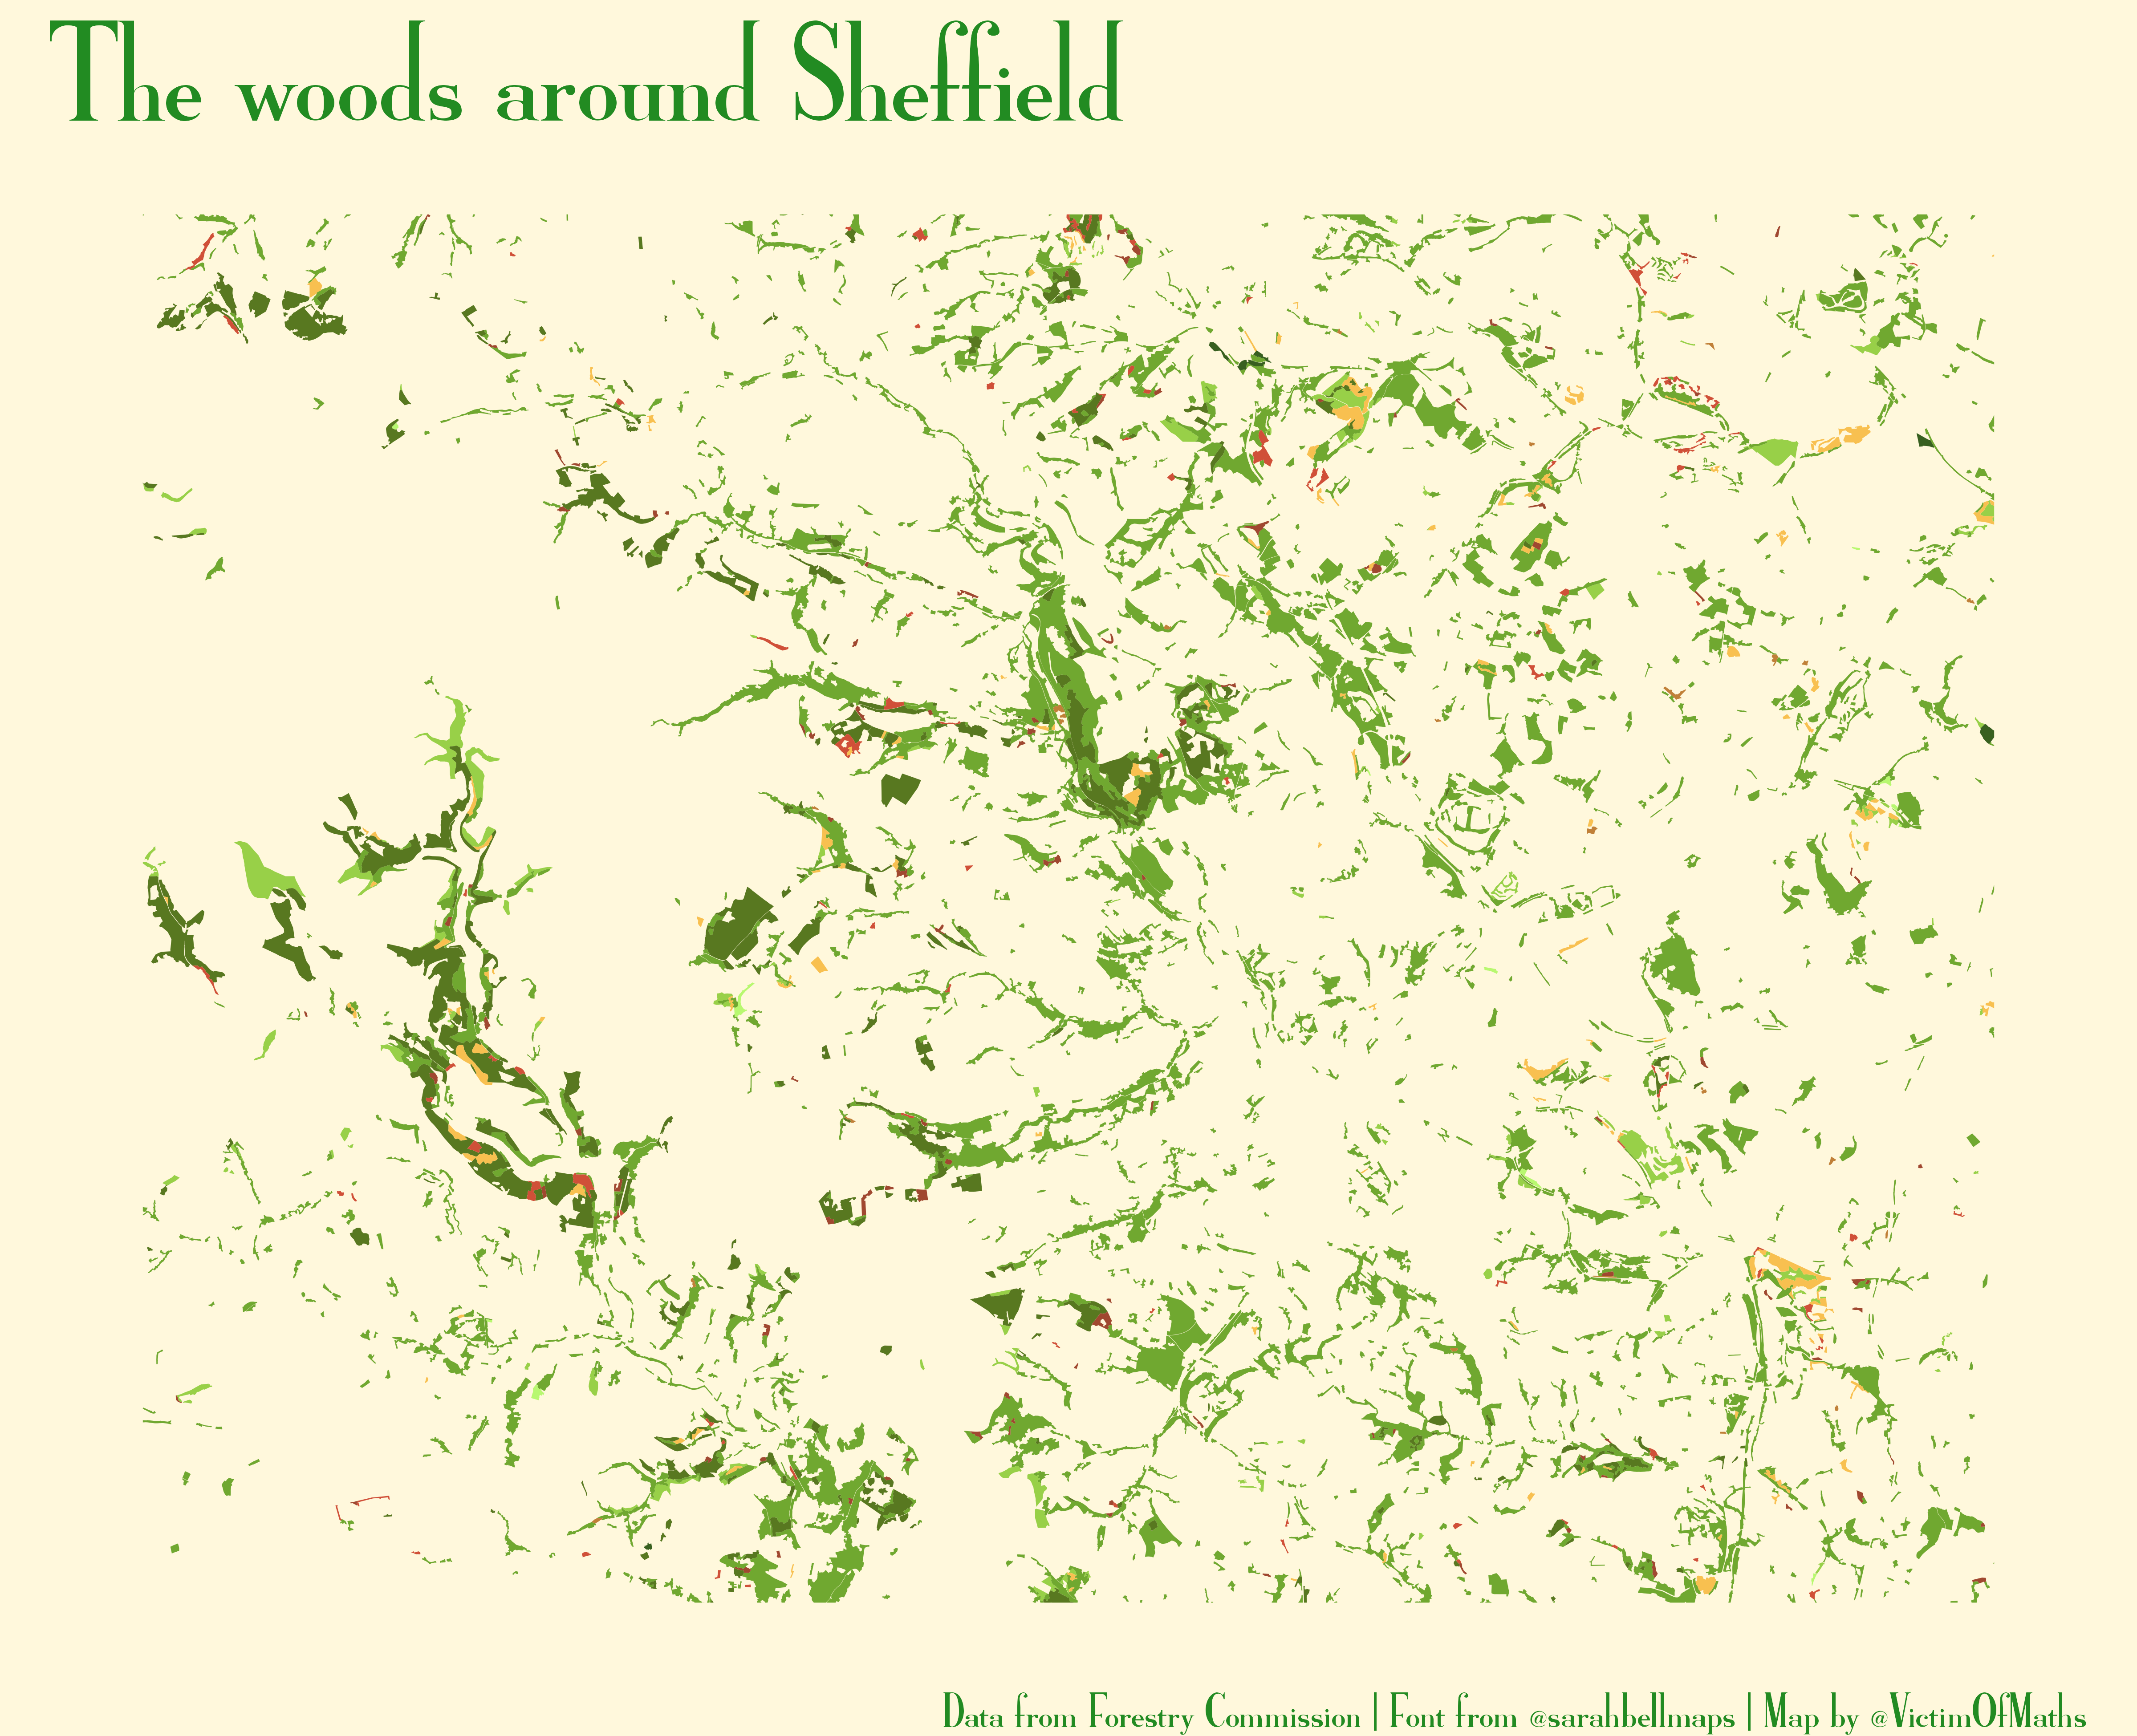

The R source for this figure:
rm(list=ls())

library(tidyverse)
library(sf)
library(curl)
library(ragg)
library(paletteer)

url <- "https://opendata.arcgis.com/api/v3/datasets/eb05bd0be3b449459b9ad0692a8fc203_0/downloads/data?format=shp&spatialRefId=27700&where=1%3D1"

temp <- tempfile()
temp2 <- tempfile()
temp <- curl_download(url=url, destfile=temp, quiet=FALSE, mode="wb")
unzip(zipfile=temp, exdir=temp2)

#The actual shapefile has a different name each time you download it, so need to fish the name out of the unzipped file
name <- list.files(temp2, pattern=".shp")
shapefile <- st_read(file.path(temp2, name))

agg_png("Day4_2022_Green.png", units="in", width=8, height=6.5, res=600, background="cornsilk")
shapefile %>% 
  st_crop(xmin=410000, xmax=450000, ymin=376888, ymax=406888) %>% 
  filter(CATEGORY=="Woodland" & IFT_IOA %in% c("Assumed woodland", "Broadleaved", "Conifer",
                                               "Coppice", "Low density", 
                                               "Mixed mainly broadleaved",
                                               "Mixed mainly conifer", "Shrub",
                                               "Young trees")) %>% 
  ggplot(aes(geometry=geometry, fill=IFT_IOA))+
  geom_sf(colour=NA, show.legend=FALSE)+
  scale_fill_paletteer_d("palettetown::sceptile")+
  theme_void()+
  theme(plot.background=element_rect(colour="cornsilk", fill="cornsilk"),
        text=element_text(colour="ForestGreen", family="High Alpine"),
        plot.title=element_text(size=rel(3.5)),
        plot.caption=element_text(size=rel(1.2)))+
  labs(title="The woods around Sheffield",
       caption="Data from Forestry Commission | Font from @sarahbellmaps | Map by @VictimOfMaths")

dev.off()
